2-way image classification set "fissura_dataset_augmented" from GitHub (Inteli-College/2025-1B-T12-EC06-G01); label vocabulary: fissura retracao, fissura termica.

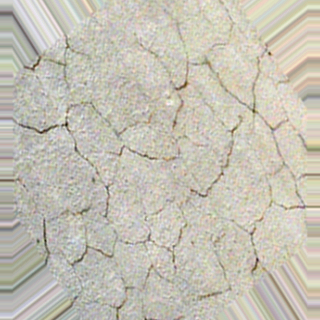
Label: fissura retracao

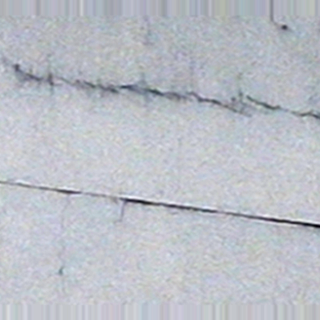
Label: fissura termica

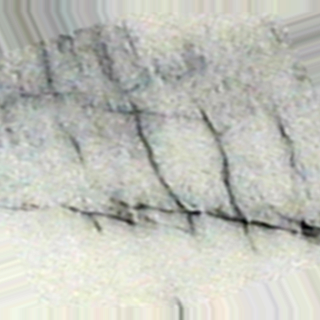
Label: fissura termica

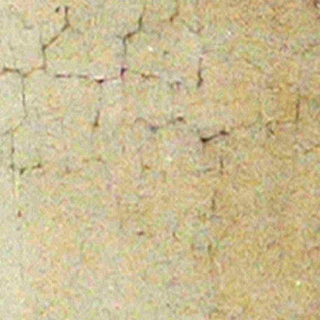
Label: fissura retracao

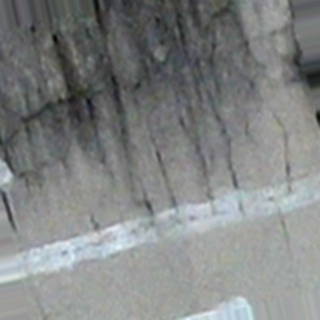
Label: fissura termica

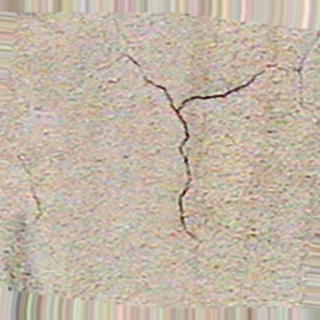
Label: fissura retracao
